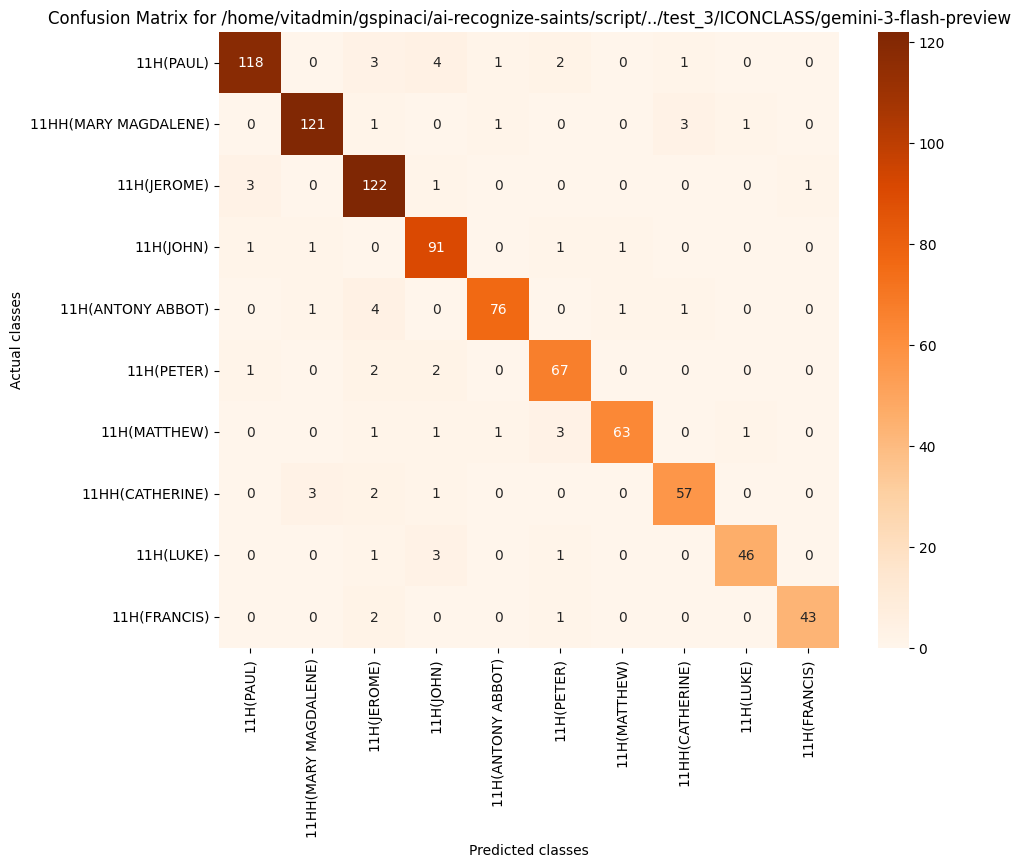

Source data for this figure (header and first rows):
, 11H(PAUL), 11HH(MARY MAGDALENE), 11H(JEROME), 11H(JOHN), 11H(ANTONY ABBOT), 11H(PETER), 11H(MATTHEW), 11HH(CATHERINE), 11H(LUKE), 11H(FRANCIS)
11H(PAUL), 118, 0, 3, 4, 1, 2, 0, 1, 0, 0
11HH(MARY MAGDALENE), 0, 121, 1, 0, 1, 0, 0, 3, 1, 0
11H(JEROME), 3, 0, 122, 1, 0, 0, 0, 0, 0, 1
11H(JOHN), 1, 1, 0, 91, 0, 1, 1, 0, 0, 0
11H(ANTONY ABBOT), 0, 1, 4, 0, 76, 0, 1, 1, 0, 0
11H(PETER), 1, 0, 2, 2, 0, 67, 0, 0, 0, 0
11H(MATTHEW), 0, 0, 1, 1, 1, 3, 63, 0, 1, 0
11HH(CATHERINE), 0, 3, 2, 1, 0, 0, 0, 57, 0, 0
11H(LUKE), 0, 0, 1, 3, 0, 1, 0, 0, 46, 0
11H(FRANCIS), 0, 0, 2, 0, 0, 1, 0, 0, 0, 43
